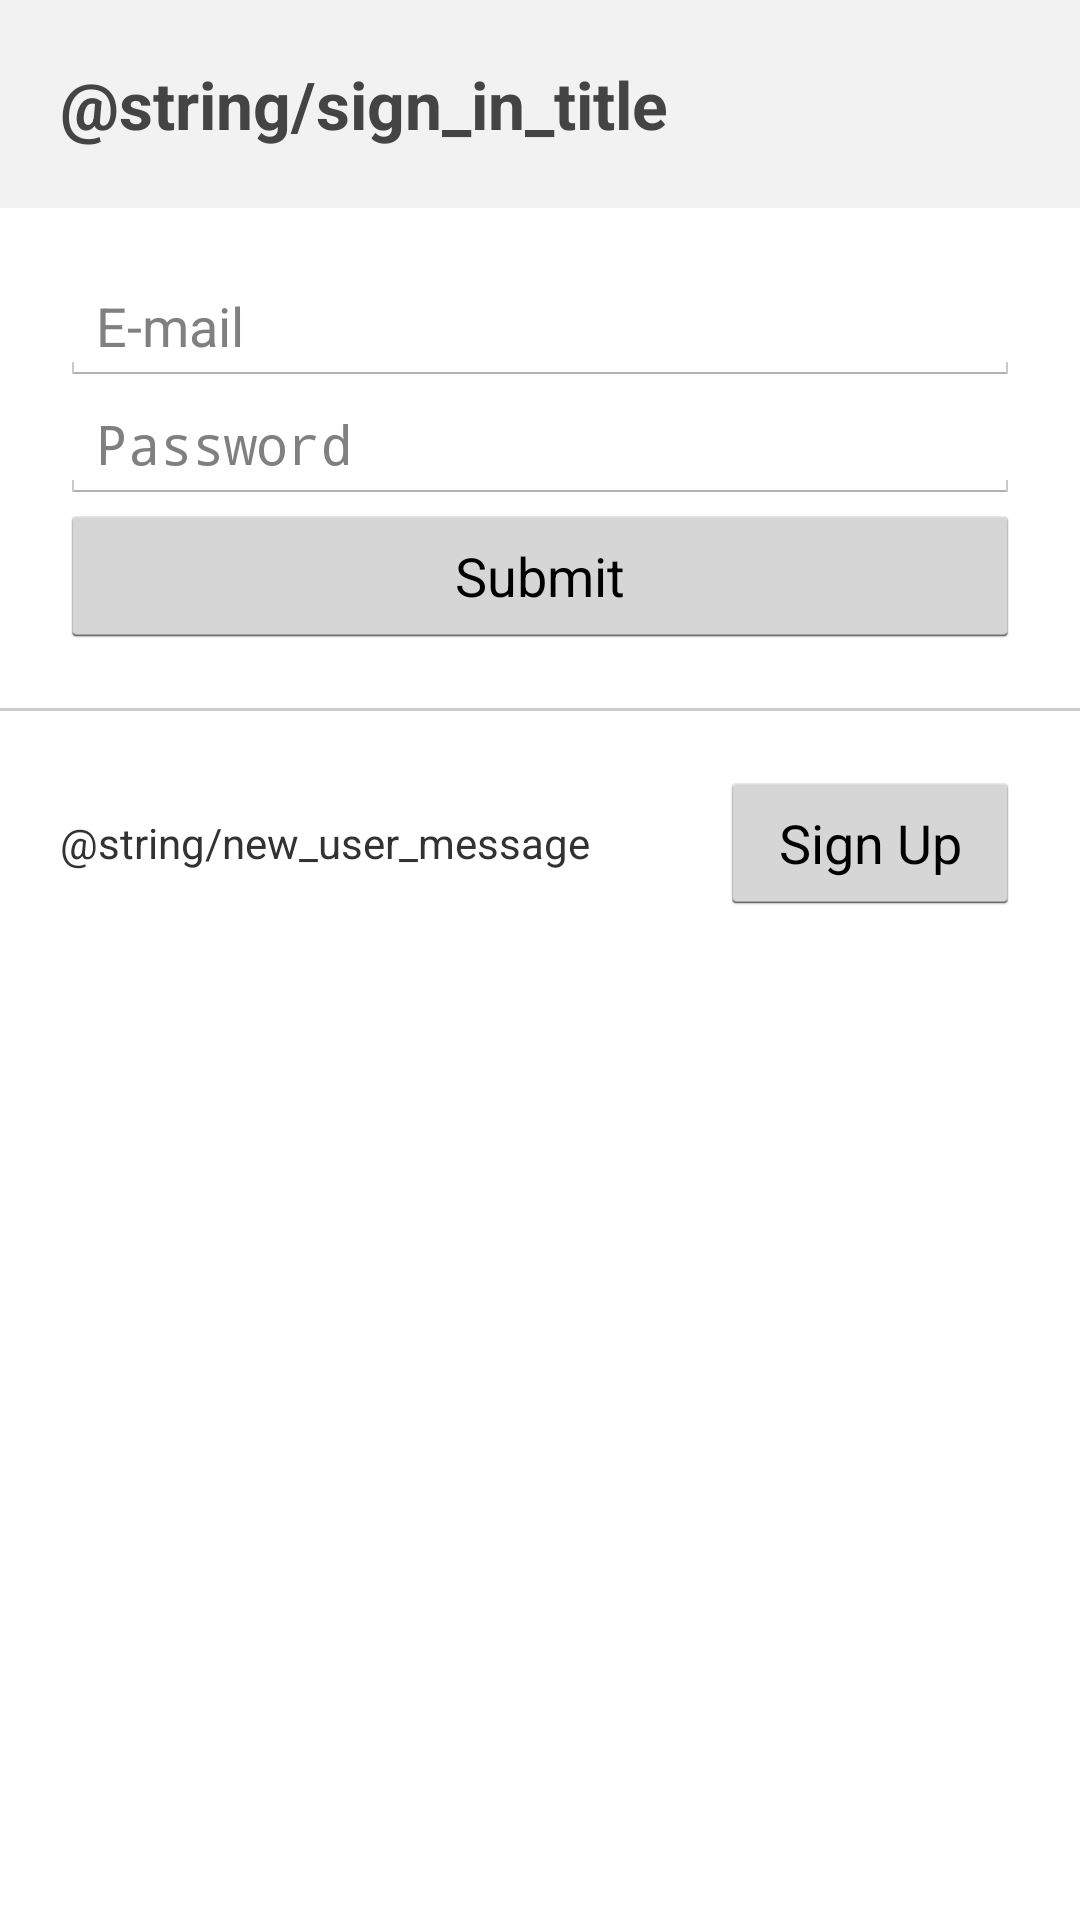

Write the Android layout XML for this screen, with the resource values it uses.
<!-- AndroidManifest.xml: application theme CompatibilityTheme -->
<!-- res/layout/auth.xml -->
<?xml version="1.0" encoding="utf-8"?>
<ScrollView xmlns:android="http://schemas.android.com/apk/res/android"
    android:layout_width="fill_parent"
    android:layout_height="fill_parent" >

    <LinearLayout
        android:layout_width="fill_parent"
        android:layout_height="wrap_content"
        android:orientation="vertical" >

        <TextView
            android:id="@+id/title_text"
            android:layout_width="fill_parent"
            android:layout_height="wrap_content"
            android:background="#F2F2F2"
            android:padding="20dp"
            android:text="@string/sign_in_title"
            android:textAppearance="?android:attr/textAppearanceLarge"
            android:textColor="#444"
            android:textStyle="bold" />

        <LinearLayout
            android:layout_width="fill_parent"
            android:layout_height="wrap_content"
            android:orientation="vertical"
            android:padding="20dp" >

            <EditText
                android:id="@+id/email"
                android:layout_width="fill_parent"
                android:layout_height="wrap_content"
                android:hint="E-mail"
                android:inputType="textEmailAddress"
                android:singleLine="true" />

            <EditText
                android:id="@+id/password"
                android:layout_width="fill_parent"
                android:layout_height="wrap_content"
                android:hint="Password"
                android:inputType="textPassword"
                android:singleLine="true" />

            <Button
                android:id="@+id/submit_button"
                android:layout_width="fill_parent"
                android:layout_height="wrap_content"
                android:text="Submit" />
        </LinearLayout>

        
        <View
            android:layout_width="match_parent"
            android:layout_height="1dp"
            android:background="#CCC" />

        <LinearLayout
            android:layout_width="fill_parent"
            android:layout_height="wrap_content"
            android:gravity="center_vertical"
            android:orientation="horizontal"
            android:padding="20dp" >

            <TextView
                android:id="@+id/auth_mode_text"
                android:layout_width="wrap_content"
                android:layout_height="wrap_content"
                android:layout_weight="1"
                android:text="@string/new_user_message"
                android:textAppearance="?android:attr/textAppearanceSmall" />

            <Button
                android:id="@+id/auth_mode_button"
                android:layout_width="100dp"
                android:layout_height="wrap_content"
                android:text="@string/sign_up_button" />
        </LinearLayout>
    </LinearLayout>

</ScrollView>
<!-- resources referenced by this layout -->
<resources>
  <string name="sign_up_button">Sign Up</string>
  <style name="CompatibilityTheme" parent="Theme.Sherlock.Light.DarkActionBar">
          
      </style>
</resources>
